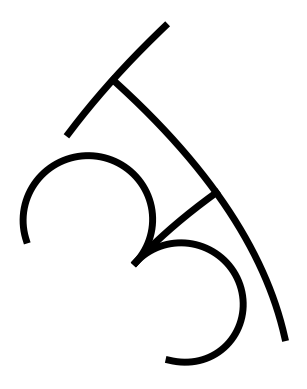

The matplotlib source for this figure:
import numpy as np
import math
from matplotlib import pyplot as plt

le = np.e
pe = math.pi

t = np.arange(0,1,0.001)

#Enter letter equation here
#अ
name = "enter name here"

x_p1 = 7.5 + 3*t
y_p1 = 10 + 0*t

x_p2 = 9 + 0*t
y_p2 = 2 + 8*t

x_p3 = 6 + 3*t
y_p3 = 6.5 + 0*t

x_p4 = 6 + 1.75*np.cos(3*pe/2 + (5*pe/4)*t)
y_p4 = 8.25 + 1.75*np.sin(3*pe/2 + (5*pe/4)*t)

x_p5 = 6 + 2.25*np.cos(5*pe/4 + (5*pe/4)*t)
y_p5 = 4.25 + 2.25*np.sin(5*pe/4 + (5*pe/4)*t)

# 5. For the transformation f(z) = z^c, add  the following transforms for each line
c = 2

try:
    u_1 = ((x_p1**2 + y_p1**2)**(0.5*c))*np.cos(c*np.arctan(y_p1/x_p1))
    v_1 = ((x_p1**2 + y_p1**2)**(0.5*c))*np.sin(c*np.arctan(y_p1/x_p1)) 

    u_2 = ((x_p2**2 + y_p2**2)**(0.5*c))*np.cos(c*np.arctan(y_p2/x_p2))
    v_2 = ((x_p2**2 + y_p2**2)**(0.5*c))*np.sin(c*np.arctan(y_p2/x_p2)) 

    u_3 = ((x_p3**2 + y_p3**2)**(0.5*c))*np.cos(c*np.arctan(y_p3/x_p3))
    v_3 = ((x_p3**2 + y_p3**2)**(0.5*c))*np.sin(c*np.arctan(y_p3/x_p3)) 

    u_4 = ((x_p4**2 + y_p4**2)**(0.5*c))*np.cos(c*np.arctan(y_p4/x_p4))
    v_4 = ((x_p4**2 + y_p4**2)**(0.5*c))*np.sin(c*np.arctan(y_p4/x_p4)) 

    u_5 = ((x_p5**2 + y_p5**2)**(0.5*c))*np.cos(c*np.arctan(y_p5/x_p5))
    v_5 = ((x_p5**2 + y_p5**2)**(0.5*c))*np.sin(c*np.arctan(y_p5/x_p5)) 

    u_6 = ((x_p6**2 + y_p6**2)**(0.5*c))*np.cos(c*np.arctan(y_p6/x_p6))
    v_6 = ((x_p6**2 + y_p6**2)**(0.5*c))*np.sin(c*np.arctan(y_p6/x_p6)) 

    u_7 = ((x_p7**2 + y_p7**2)**(0.5*c))*np.cos(c*np.arctan(y_p7/x_p7))
    v_7 = ((x_p7**2 + y_p7**2)**(0.5*c))*np.sin(c*np.arctan(y_p7/x_p7)) 

    u_8 = ((x_p8**2 + y_p8**2)**(0.5*c))*np.cos(c*np.arctan(y_p8/x_p8))
    v_8 = ((x_p8**2 + y_p8**2)**(0.5*c))*np.sin(c*np.arctan(y_p8/x_p8)) 

    u_9 = ((x_p9**2 + y_p9**2)**(0.5*c))*np.cos(c*np.arctan(y_p9/x_p9))
    v_9 = ((x_p9**2 + y_p9**2)**(0.5*c))*np.sin(c*np.arctan(y_p9/x_p9)) 

    u_10 = ((x_p10**2 + y_p10**2)**(0.5*c))*np.cos(c*np.arctan(y_p10/x_p10))
    v_10 = ((x_p10**2 + y_p10**2)**(0.5*c))*np.sin(c*np.arctan(y_p10/x_p10)) 

except:
    pass

# just add new out.plot statements as and when required
graph = plt.figure()
out = graph.add_subplot(1,1,1)
out.set_aspect('equal')
try:
    out.plot(u_1, v_1, 'k', linewidth=5.0)
    out.plot(u_2, v_2, 'k', linewidth=5.0)
    out.plot(u_3, v_3, 'k', linewidth=5.0)
    out.plot(u_4, v_4, 'k', linewidth=5.0)
    out.plot(u_5, v_5, 'k', linewidth=5.0)
    out.plot(u_6, v_6, 'k', linewidth=5.0)
    out.plot(u_7, v_7, 'k', linewidth=5.0)
    out.plot(u_8, v_8, 'k', linewidth=5.0)
    out.plot(u_9, v_9, 'k', linewidth=5.0)
    out.plot(u_10, v_10, 'k', linewidth=5.0)
except:
    pass
out.axis('off')
plt.savefig(name)
plt.show()